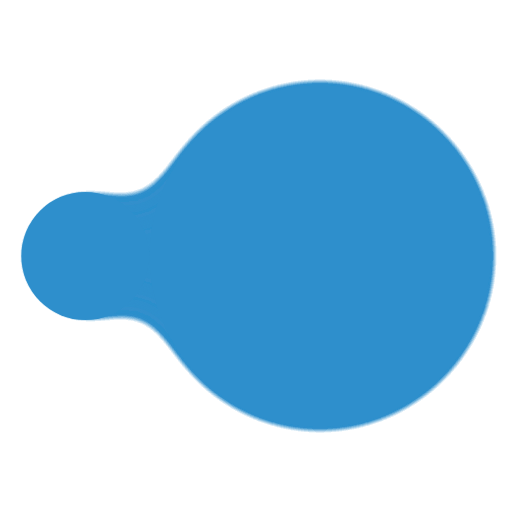
t = 0.00 s
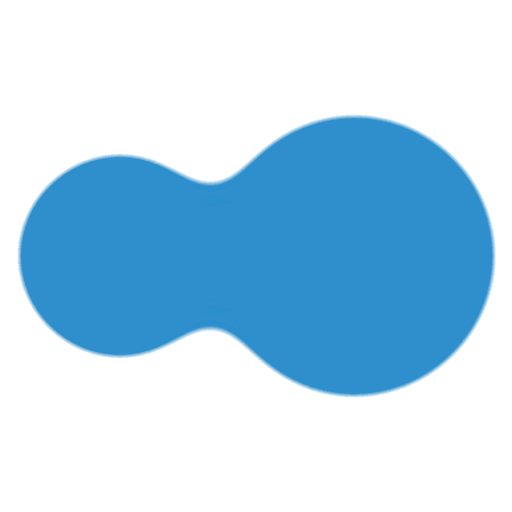
t = 0.09 s
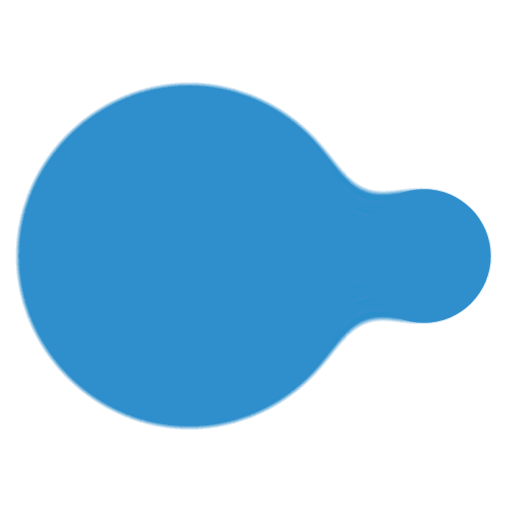
t = 0.28 s
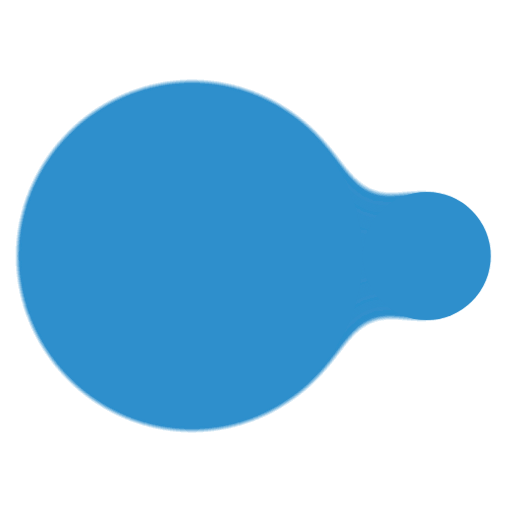
t = 0.38 s
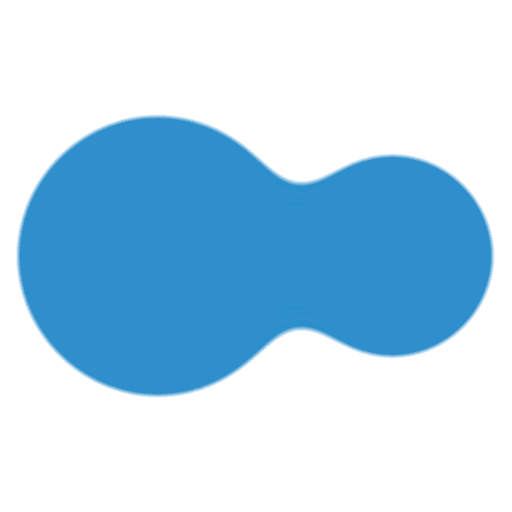
t = 0.47 s
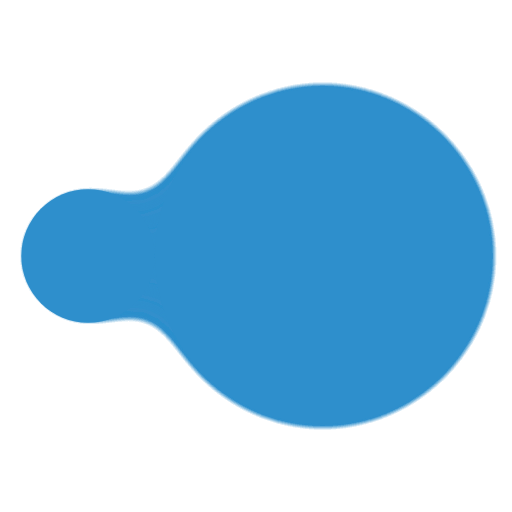
t = 0.66 s

The animated SVG that drew these frames (rendered in a browser with its animation timeline set to each time). Animation: 4 SMIL elements (animate=4); one cycle of 0.75 s, repeats indefinitely.

<svg xmlns="http://www.w3.org/2000/svg" width="16" height="16" viewBox="0 0 24 24"><defs><filter id="svgSpinnersGooeyBalls10"><feGaussianBlur in="SourceGraphic" result="y" stdDeviation="1.5"/><feColorMatrix in="y" result="z" values="1 0 0 0 0 0 1 0 0 0 0 0 1 0 0 0 0 0 18 -7"/><feBlend in="SourceGraphic" in2="z"/></filter></defs><g fill="#2e8fcc" filter="url(#svgSpinnersGooeyBalls10)"><circle cx="4" cy="12" r="3"><animate attributeName="cx" calcMode="spline" dur="0.75s" keySplines=".56,.52,.17,.98;.56,.52,.17,.98" repeatCount="indefinite" values="4;9;4"/><animate attributeName="r" calcMode="spline" dur="0.75s" keySplines=".56,.52,.17,.98;.56,.52,.17,.98" repeatCount="indefinite" values="3;8;3"/></circle><circle cx="15" cy="12" r="8"><animate attributeName="cx" calcMode="spline" dur="0.75s" keySplines=".56,.52,.17,.98;.56,.52,.17,.98" repeatCount="indefinite" values="15;20;15"/><animate attributeName="r" calcMode="spline" dur="0.75s" keySplines=".56,.52,.17,.98;.56,.52,.17,.98" repeatCount="indefinite" values="8;3;8"/></circle></g></svg>